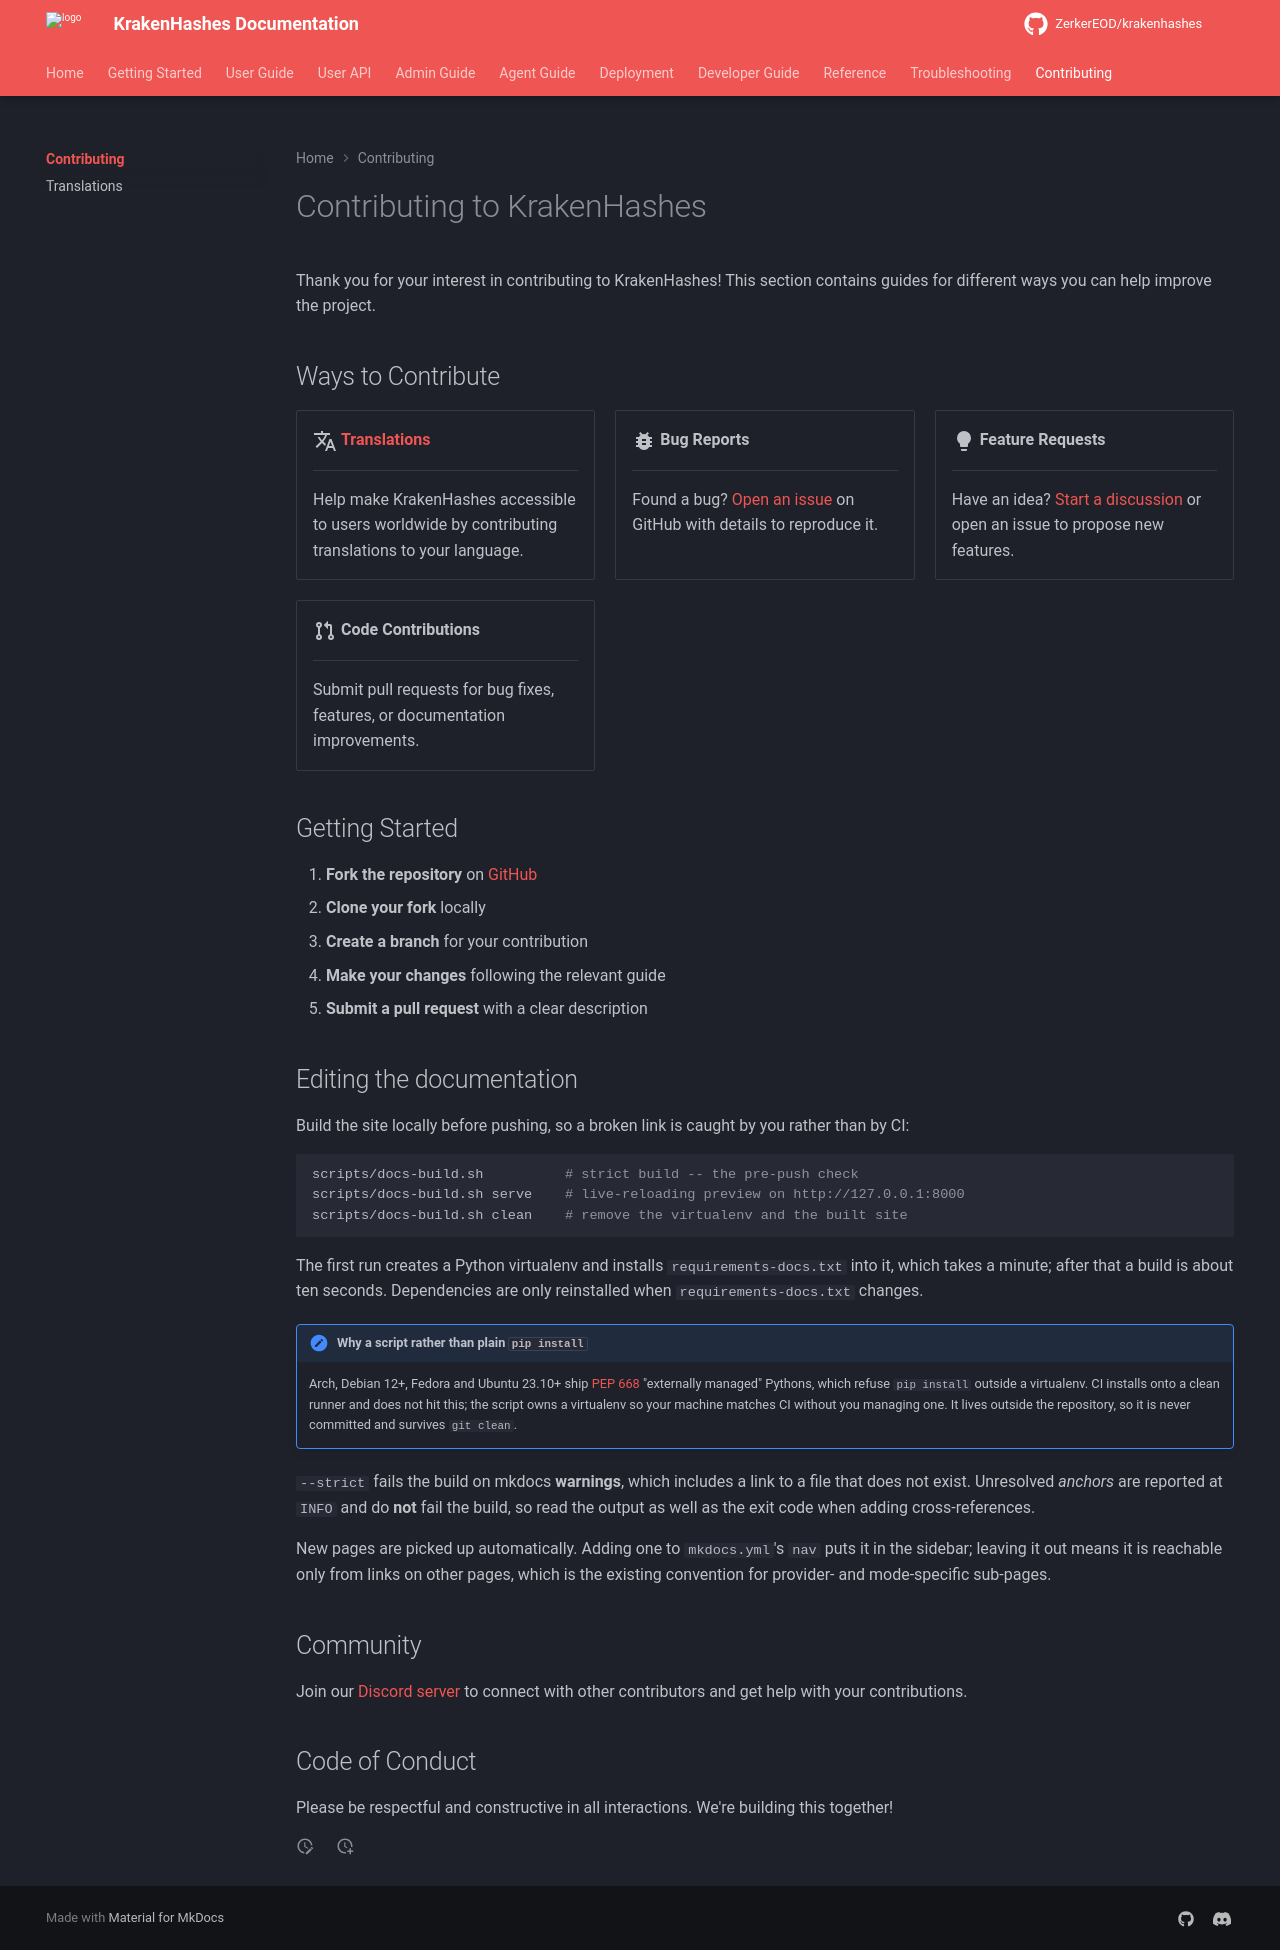

repository: ZerkerEOD/krakenhashes · page: 3.0.0/contributing/index.html · generator: mkdocs

# Contributing to KrakenHashes

Thank you for your interest in contributing to KrakenHashes! This section contains guides for different ways you can help improve the project.

## Ways to Contribute

<div class="grid cards" markdown>

-   :material-translate:{ .lg .middle } **[Translations](translations.md)**

    ---

    Help make KrakenHashes accessible to users worldwide by contributing translations to your language.

-   :material-bug:{ .lg .middle } **Bug Reports**

    ---

    Found a bug? [Open an issue](https://github.com/ZerkerEOD/krakenhashes/issues/new) on GitHub with details to reproduce it.

-   :material-lightbulb:{ .lg .middle } **Feature Requests**

    ---

    Have an idea? [Start a discussion](https://github.com/ZerkerEOD/krakenhashes/discussions) or open an issue to propose new features.

-   :material-source-pull:{ .lg .middle } **Code Contributions**

    ---

    Submit pull requests for bug fixes, features, or documentation improvements.

</div>

## Getting Started

1. **Fork the repository** on [GitHub](https://github.com/ZerkerEOD/krakenhashes)
2. **Clone your fork** locally
3. **Create a branch** for your contribution
4. **Make your changes** following the relevant guide
5. **Submit a pull request** with a clear description

## Editing the documentation

Build the site locally before pushing, so a broken link is caught by you rather than by CI:

```bash
scripts/docs-build.sh          # strict build -- the pre-push check
scripts/docs-build.sh serve    # live-reloading preview on http://127.0.0.1:8000
scripts/docs-build.sh clean    # remove the virtualenv and the built site
```

The first run creates a Python virtualenv and installs `requirements-docs.txt` into it,
which takes a minute; after that a build is about ten seconds. Dependencies are only
reinstalled when `requirements-docs.txt` changes.

!!! note "Why a script rather than plain `pip install`"
    Arch, Debian 12+, Fedora and Ubuntu 23.10+ ship [PEP 668](https://peps.python.org/pep-0668/)
    "externally managed" Pythons, which refuse `pip install` outside a virtualenv. CI installs
    onto a clean runner and does not hit this; the script owns a virtualenv so your machine
    matches CI without you managing one. It lives outside the repository, so it is never
    committed and survives `git clean`.

`--strict` fails the build on mkdocs **warnings**, which includes a link to a file that does
not exist. Unresolved *anchors* are reported at `INFO` and do **not** fail the build, so read
the output as well as the exit code when adding cross-references.

New pages are picked up automatically. Adding one to `mkdocs.yml`'s `nav` puts it in the
sidebar; leaving it out means it is reachable only from links on other pages, which is the
existing convention for provider- and mode-specific sub-pages.

## Community

Join our [Discord server](https://discord.gg/taafA9cSFV) to connect with other contributors and get help with your contributions.

## Code of Conduct

Please be respectful and constructive in all interactions. We're building this together!
